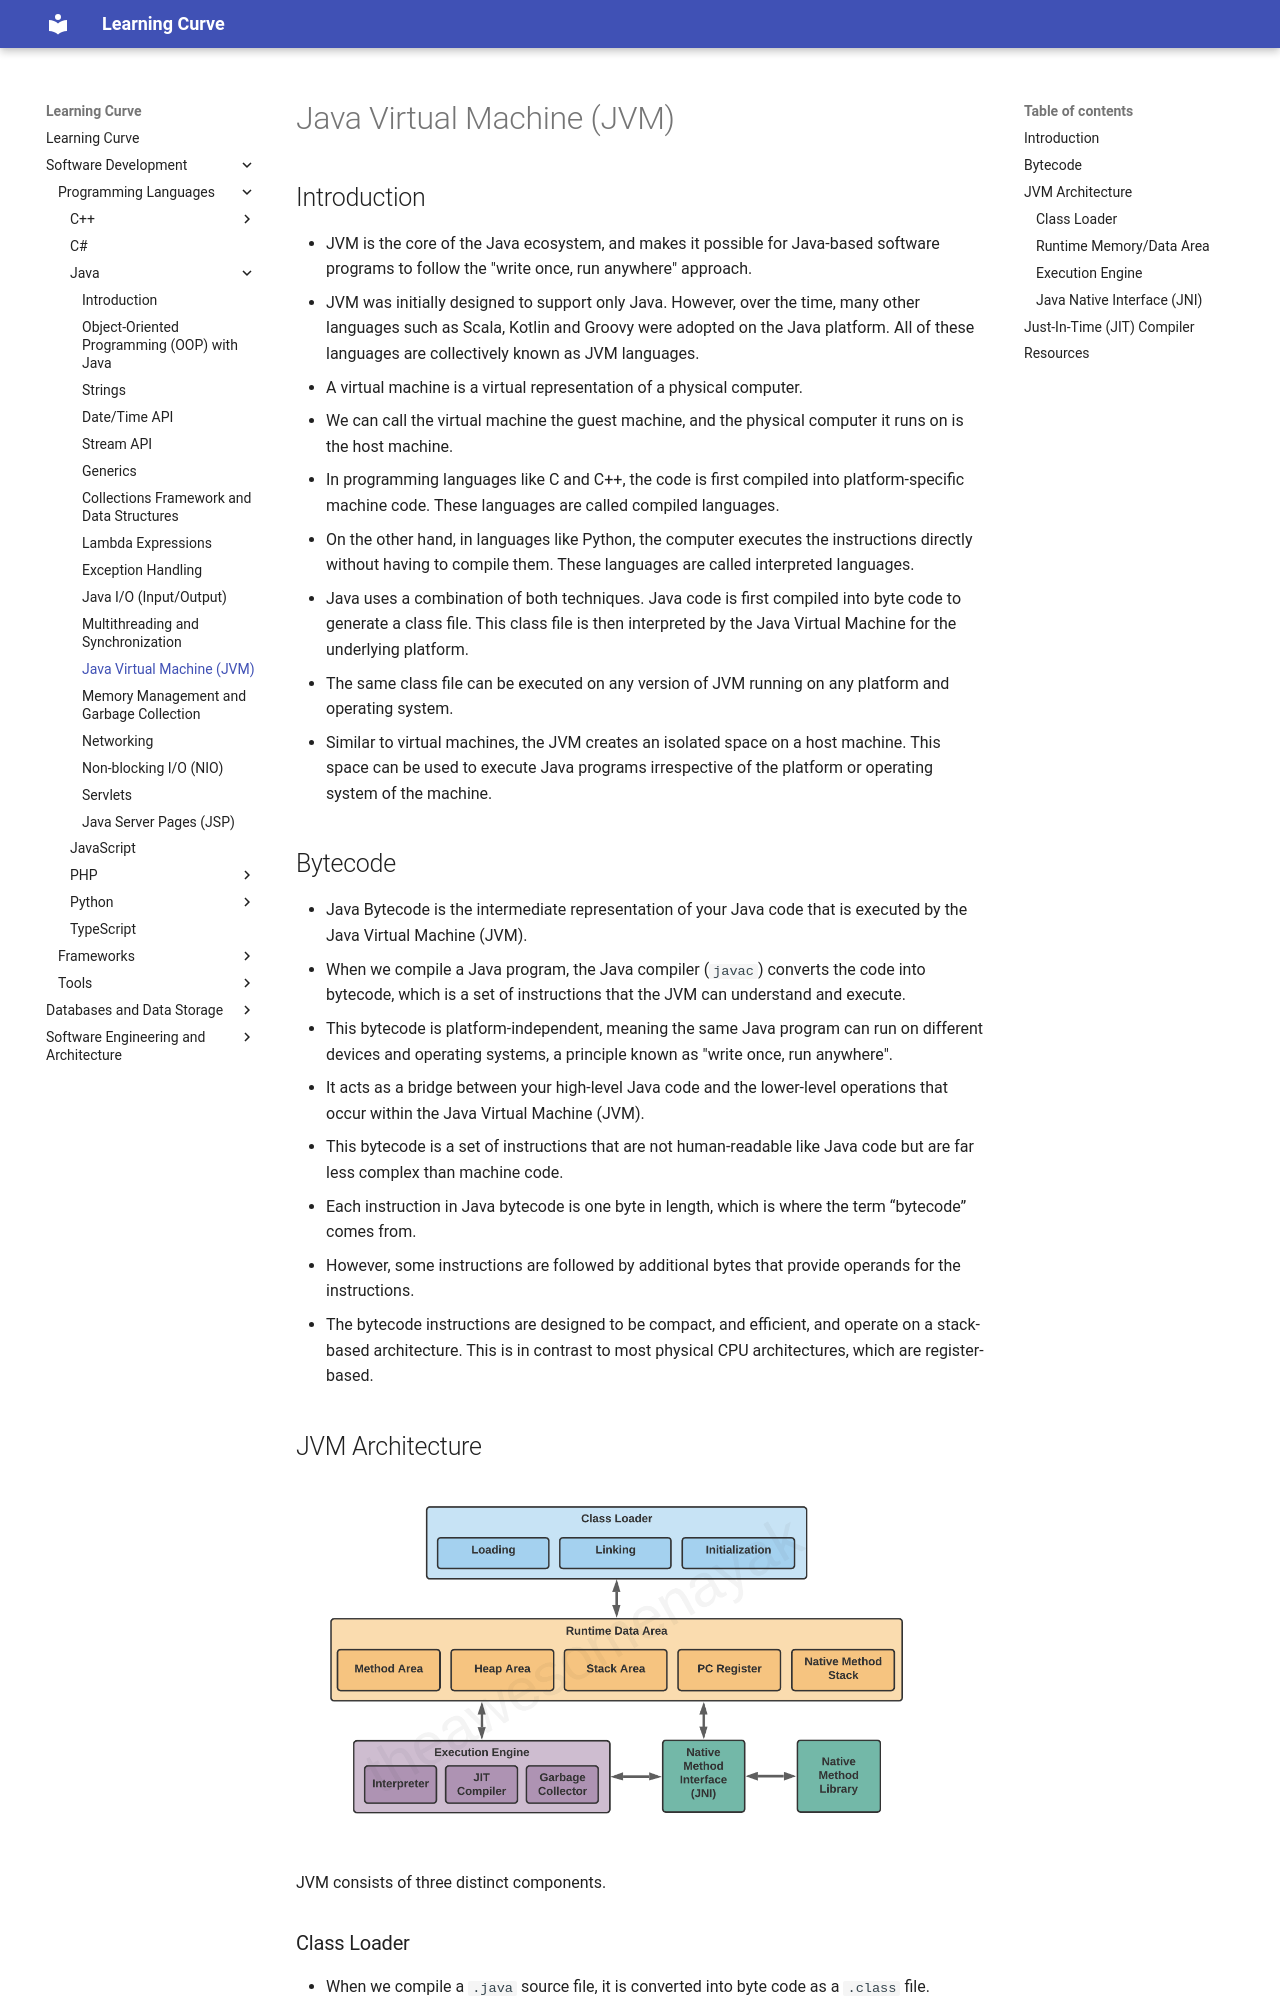

repository: rmShoeb/learning-curve · page: software-development/programming-languages/Java/11-jvm/index.html · generator: mkdocs

# Java Virtual Machine (JVM)

## Introduction

- JVM is the core of the Java ecosystem, and makes it possible for Java-based software programs to follow the "write once, run anywhere" approach.
- JVM was initially designed to support only Java. However, over the time, many other languages such as Scala, Kotlin and Groovy were adopted on the Java platform. All of these languages are collectively known as JVM languages.
- A virtual machine is a virtual representation of a physical computer.
- We can call the virtual machine the guest machine, and the physical computer it runs on is the host machine.
- In programming languages like C and C++, the code is first compiled into platform-specific machine code. These languages are called compiled languages.
- On the other hand, in languages like Python, the computer executes the instructions directly without having to compile them. These languages are called interpreted languages.
- Java uses a combination of both techniques. Java code is first compiled into byte code to generate a class file. This class file is then interpreted by the Java Virtual Machine for the underlying platform.
- The same class file can be executed on any version of JVM running on any platform and operating system.
- Similar to virtual machines, the JVM creates an isolated space on a host machine. This space can be used to execute Java programs irrespective of the platform or operating system of the machine.

## Bytecode

- Java Bytecode is the intermediate representation of your Java code that is executed by the Java Virtual Machine (JVM).
- When we compile a Java program, the Java compiler (`javac`) converts the code into bytecode, which is a set of instructions that the JVM can understand and execute.
- This bytecode is platform-independent, meaning the same Java program can run on different devices and operating systems, a principle known as "write once, run anywhere".
- It acts as a bridge between your high-level Java code and the lower-level operations that occur within the Java Virtual Machine (JVM).
- This bytecode is a set of instructions that are not human-readable like Java code but are far less complex than machine code.
- Each instruction in Java bytecode is one byte in length, which is where the term “bytecode” comes from.
- However, some instructions are followed by additional bytes that provide operands for the instructions.
- The bytecode instructions are designed to be compact, and efficient, and operate on a stack-based architecture. This is in contrast to most physical CPU architectures, which are register-based.

## JVM Architecture

![JVM Architecture](images/jvm-architecture.png)

JVM consists of three distinct components.
